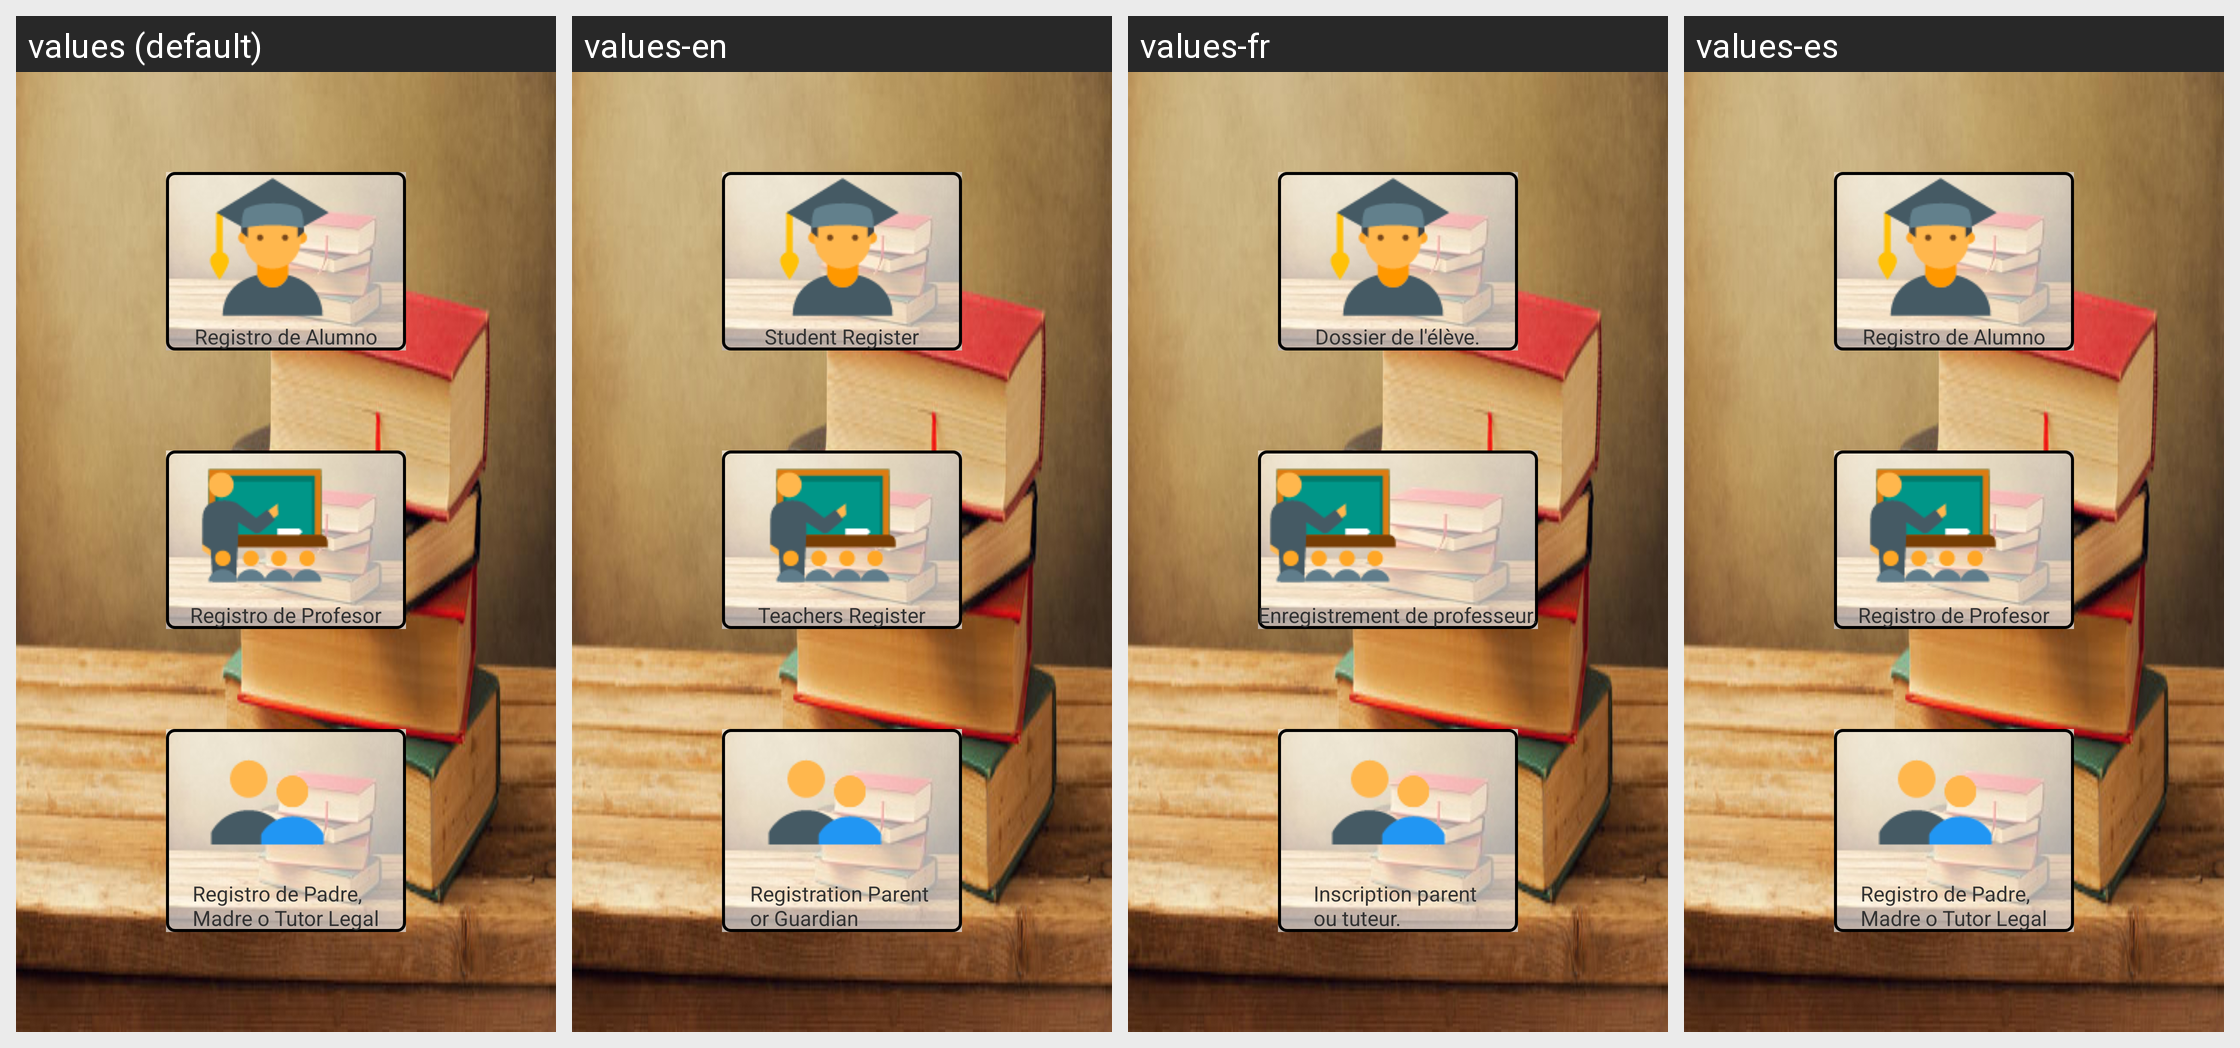

This grid shows one Android layout under several languages. Give, for every string resource on the screen, its name, the default text and each shown locale's text.
Android screen res/layout/activity_register.xml rendered under 4 locales, left to right: values (default), values-en, values-fr, values-es. Device: Nexus 5 (rendered at 1080×1920; each locale shown at half size, 540×960, under a caption strip naming it); theme AppTheme.
Strings drawn on this screen, with the default value and each locale's value (text and hints the layout hard-codes, and strings that could not be matched under every locale, appear in the picture but are not listed):

registerStudent
  values: Registro de Alumno
  values-en: Student Register
  values-fr: Dossier de l'élève.
  values-es: Registro de Alumno

registerTeacher
  values: Registro de Profesor
  values-en: Teachers Register
  values-fr: Enregistrement de professeur.
  values-es: Registro de Profesor

registerFather
  values: Registro de Padre, 
      Madre o Tutor Legal
  values-en: Registration Parent 
      or Guardian
  values-fr: Inscription parent 
      ou tuteur.
  values-es: Registro de Padre, 
      Madre o Tutor Legal
